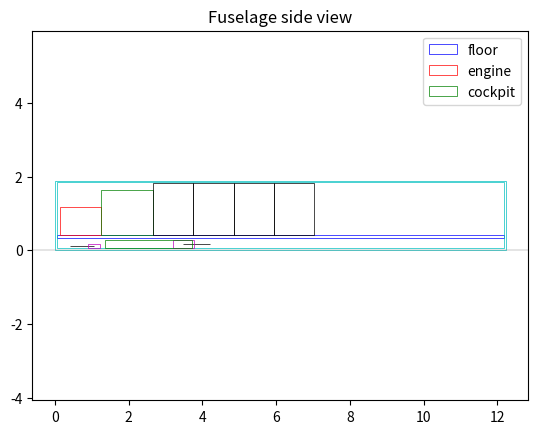
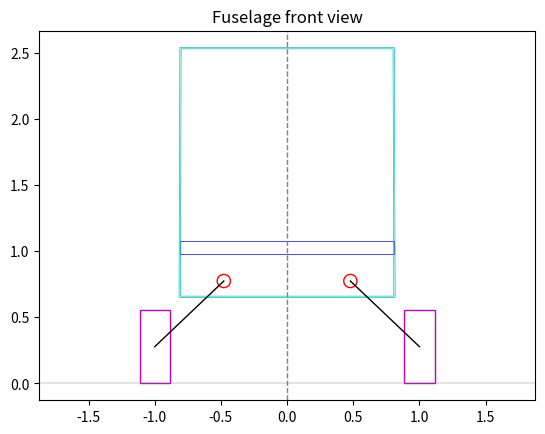

These charts were generated, in order, by the following Python code:
import math
import numpy as np
import matplotlib.pyplot as plt
import matplotlib.patches as patches

class FuselageSizing:
    '''
    Seat specification
    '''
    w_pax = 0.56  # seat width [m]
    l_pax = 1.09  # seat length [m]
    h_pax = 1.40  # seat height [m]
    s = 0.01  # clearance [m]
    n_row_seat = 2  # seats per row [-]
    
    '''
    Cockpit specification
    '''
    l_cock = 1.42  # cockpit length [m]
    h_cock = 1.2  # cockpit height [m]
    h_cockeye = 1.1  # cockpit eye height [m]
    
    '''
    Battery specification
    '''
    s_battery = 0.1  # battery clearance [m]
    
    '''
    Landing gear specification
    '''
    s_aft = 0.05  # landing gear clearance [m]
    
    '''
    Other specifications
    '''
    l_enbu = 0.15  # engine/firewall buffer [m]
    h_floor = 0.1  # floor height [m]
    l_extra = 0.2  # extra space [m]
    t_fuse = 0.05  # fuselage structural thickness [m]
    s_bat_wheel = 0.05  # margin for battery and wheels
    
    def __init__(self, n_seat, w_engine, l_engine, h_engine, s_engine, D_nose, h_nose, D_main, h_main, h_nose_strut, h_main_strut, l_main_lateral, l_long_nose, l_long_main, l_tailcone, h_tail, V_battery, w_aisle, h_aisle, w_motor, l_motor): 
        self.n_seat = n_seat  # number of total seats
        self.w_engine = w_engine  # width of engine [m]
        self.h_engine = h_engine  # height of engine [m]
        self.l_engine = l_engine  # length of engine [m]
        self.s_engine = s_engine # small space in front of engine [m]
        self.D_nose = D_nose  # diameter of nose tire [m]
        self.h_nose = h_nose  # height of nose tire [m]
        self.D_main = D_main  # diameter of main tire [m]
        self.h_main = h_main  # height of main tire [m]
        self.h_nose_strut = h_nose_strut  # height of nose strut [m]
        self.h_main_strut = h_main_strut  # height of main strut [m]
        self.l_main_lateral = l_main_lateral  # main landing gear position when opened
        self.l_long_nose = l_long_nose  # nose landing gear longitudinal position
        self.l_long_main = l_long_main  # main landing gear longitudinal position
        self.h_battery = h_main  # battery height
        self.l_tailcone = l_tailcone  # length of tailcone
        self.h_tail = h_tail  # height of tail
        self.V_battery = V_battery  # volume of battery [m^3]
        self.w_aisle = w_aisle
        self.h_aisle = h_aisle
        self.w_motor = w_motor
        self.l_motor = l_motor
        
    def n_row(self):
        return math.ceil(self.n_seat / FuselageSizing.n_row_seat)
    
    def l_nosecone(self):
        return self.l_engine + FuselageSizing.l_enbu
    
    def l_cabin(self):
        return FuselageSizing.l_pax * self.n_row()
    
    def length_main_strut(self, s_gear):
        l_lateral_strut = (self.D_main / 2) + s_gear + self.w_aisle/2
        h = self.h_main_strut
        l = self.l_main_lateral - l_lateral_strut
        return np.sqrt(l**2 + h**2) 
    
    def l_battery(self, w_battery):
        return self.V_battery / (self.h_battery * w_battery)
    
    def w_battery(self, l_battery):
        return self.V_battery / (self.h_battery * l_battery)
    
    def l_end_nose_land(self):
        return self.l_long_nose + self.h_nose_strut + (self.D_nose / 2) + FuselageSizing.s_battery
    
    def l_end_main_land(self, s_gear):
        return self.l_long_main - self.length_main_strut(s_gear) - (self.D_main / 2)
    
    def check_back(self,s_gear):
        l_end_main_land = self.l_end_main_land(s_gear)
        l_end_nose_land = self.l_end_nose_land()
        
        return True if  l_end_main_land - l_end_nose_land < 0 else False
        
    def battery_dim(self, s_gear):        
        if self.check_back(s_gear):
            print('Landing gear folds backward')
            l_end_main_land = self.l_long_main + self.length_main_strut(s_gear) + (self.D_main / 2)
            w_battery = (self.D_main / 2) + self.w_aisle
            l_battery = self.l_battery(w_battery)
            
            while self.length_main_strut(s_gear) - (self.D_main / 2) - l_battery < 0:
                s_gear += 0.01 
                w_battery = s_gear * 2 + (self.D_main / 2)
                l_battery = self.l_battery(w_battery)
            
            l_fus = self.length_fus()
            
            if l_fus - self.l_tailcone < l_end_main_land:
                print('Landing gear cannot be folded backward or forward')
                
        else:
            #print('Landing gear folds forward')
            w_battery = (self.top_width()-0.3)
            l_battery = self.l_battery(w_battery)
            print('battery width', w_battery)
            print('battery length', l_battery)
            print('battery height', self.h_battery)

        return round(l_battery, 3), round(w_battery, 3), round(s_gear, 3)
    
    '''Overall dimensions'''
    def top_width(self):
        return round(((FuselageSizing.w_pax + FuselageSizing.s + FuselageSizing.t_fuse) * 2) + w_aisle, 3)
    
    @staticmethod
    def bigger_mag(a, b):
        return a if a > b else b
        
    def bottom_width(self, s_gear):
        # s_gear is the distance between the two areas 
        l_battery, w_battery, s_gear = self.battery_dim(s_gear)
        # bottom width from seats:
        bw1 = (FuselageSizing.w_pax + FuselageSizing.s + FuselageSizing.t_fuse) * 2
        
        # bottom width from landing gear: 
        bw2 = 2 * (s_gear + self.D_main + FuselageSizing.s_aft + FuselageSizing.s)
    
        return round(FuselageSizing.bigger_mag(bw1, bw2), 3)
    
    def height(self): 
        return round(FuselageSizing.h_pax + (2 * FuselageSizing.t_fuse) + FuselageSizing.h_floor + FuselageSizing.s_bat_wheel + self.h_main + FuselageSizing.s, 3)
    
    def y_floorheight(self):
        return FuselageSizing.t_fuse + FuselageSizing.s_bat_wheel + self.h_main

    def length_fus(self):
        return round(self.l_tailcone + self.l_nosecone() + self.l_cabin() + FuselageSizing.l_cock + self.l_motor, 3)
    
    def fuselage_wetted(self, s_gear):
        # assuming trapezoidal shape 
        h_fus = self.height()
        l_fus = self.length_fus()
        wb_fus = self.bottom_width(s_gear)
        wu_fus = self.top_width()
        
        # area of trapezium
        A_trap = 0.5 * (wb_fus + wu_fus) * h_fus
        
        # length of the side of trapezium
        side_c = (((wb_fus - wu_fus)/2)**2 + h_fus**2)**0.5
        l_p = wb_fus + wu_fus + 2*side_c
        a_lat = l_p*l_fus
        
        return 2*A_trap + a_lat
    
    def maximum_perimeter(self, s_gear):
        # assuming trapezoidal shape 
        h_fus = self.height()
        wb_fus = self.bottom_width(s_gear)
        wu_fus = self.top_width()
                
        # length of the side of trapezium
        side_c = (((wb_fus - wu_fus)/2)**2 + h_fus**2)**0.5
        l_p = wb_fus + wu_fus + 2*side_c        
        return l_p
    
    def plot_side_drawing(self,s_gear):
        fig, ax = plt.subplots()
        
        y_floor = self.y_floorheight()
        y_engine = y_floor + self.h_floor
        ax.axhline(y=0, color='gray', linewidth=0.3)
        
        # Define the position and size of the rectangles
        rectangles = [
            patches.Rectangle((FuselageSizing.t_fuse, y_floor), self.length_fus() - 2*FuselageSizing.t_fuse, self.h_floor, linewidth=0.5, edgecolor='b', facecolor='none', label='floor'),  # Floor
            patches.Rectangle((FuselageSizing.t_fuse + self.s_engine, y_engine), self.l_engine, self.h_engine, linewidth=0.5, edgecolor='r', facecolor='none', label='engine'),  # Engine
            patches.Rectangle((FuselageSizing.t_fuse + self.s_engine + self.l_engine, y_engine), self.l_cock, self.h_cock, linewidth=0.5, edgecolor='g', facecolor='none', label='cockpit'),  # Cockpit
            patches.Rectangle((0,0), self.length_fus(), self.height(), linewidth=0.5, edgecolor='c', facecolor='none'), # outer fuselage
            patches.Rectangle((FuselageSizing.t_fuse, FuselageSizing.t_fuse), self.length_fus()-2*FuselageSizing.t_fuse, self.height()-2*FuselageSizing.t_fuse, linewidth=0.5, edgecolor='c', facecolor='none'),
            patches.Rectangle((self.l_long_nose, FuselageSizing.t_fuse + self.h_nose/2), self.h_nose_strut, 0.01, linewidth=0.5, edgecolor='k', facecolor='none'), # nose landing strut
            patches.Rectangle((self.l_long_nose+self.h_nose_strut-self.D_nose/2, FuselageSizing.t_fuse), self.D_nose, self.h_nose, linewidth=0.5, edgecolor='m', facecolor='none') # nose landing gear
        ]
        
        # Add passengers' rectangles
        num_passengers = self.n_row()
        for i in range(num_passengers):
            passenger_x = self.t_fuse+self.s_engine + self.l_engine + self.l_cock + (self.l_pax) * i
            rect = patches.Rectangle((passenger_x, y_engine), self.l_pax, self.h_pax, linewidth=0.5, edgecolor='k', facecolor='none')
            rectangles.append(rect)
            
        if self.check_back(s_gear):
            l_battery, w_battery, s_gears = self.battery_dim(s_gear)
            main_land_strut = patches.Rectangle((self.l_long_main, FuselageSizing.t_fuse + self.h_main/2), self.length_main_strut(s_gear), 0.01, linewidth=0.5, edgecolor='k', facecolor='none')
            main_land_gear = patches.Rectangle((self.l_long_main+self.length_main_strut(s_gear)-self.D_main/2, FuselageSizing.t_fuse), self.D_main, self.h_main, linewidth=0.5, edgecolor='m', facecolor='none')
            battery = patches.Rectangle((self.l_long_main, FuselageSizing.t_fuse), l_battery, self.h_battery, linewidth=0.5, edgecolor='g', facecolor='none')
            rectangles.append(main_land_strut)
            rectangles.append(main_land_gear)
            rectangles.append(battery)
            #print('s_gears', s_gears)
            #print('w_battery', w_battery)
        
        else:
            l_battery, w_battery, s_gears = self.battery_dim(s_gear)
            main_land_strut = patches.Rectangle((self.l_long_main, FuselageSizing.t_fuse + self.h_main/2), -self.length_main_strut(s_gear), 0.01, linewidth=0.5, edgecolor='k', facecolor='none')
            main_land_gear = patches.Rectangle((self.l_long_main-self.length_main_strut(s_gear)-self.D_main/2, FuselageSizing.t_fuse), self.D_main, self.h_main, linewidth=0.5, edgecolor='m', facecolor='none')
            battery = patches.Rectangle((self.l_end_nose_land()+FuselageSizing.t_fuse, FuselageSizing.t_fuse), l_battery, self.h_battery, linewidth=0.5, edgecolor='g', facecolor='none')
            print('start of battery', self.l_end_nose_land()+FuselageSizing.t_fuse)
            rectangles.append(main_land_strut)
            rectangles.append(main_land_gear)
            rectangles.append(battery)
            #print('s_gears', s_gears)
            #print('w_battery', w_battery)
            
        # Add the rectangles to the axes
        for rect in rectangles:
            ax.add_patch(rect)
        
        #ax.set_xlim(-0.05, self.length_fus() + 0.2)
        #ax.set_ylim(-0.05, self.height() + 0.2)
        
        plt.legend()
        plt.title('Fuselage side view')
        plt.axis('equal')
        plt.show()
    
    def plot_front_view(self, s_gear):
        fig, ax = plt.subplots()
        ax.axhline(y=0, color='gray', linewidth=0.3)

        # vertices of the trapezoid
        
        vertice1 = [(-self.bottom_width(s_gear)/2, self.h_nose_strut),
                    (self.bottom_width(s_gear)/2, self.h_nose_strut),
                    (self.top_width()/2, self.h_nose_strut + self.height()),
                    (-self.top_width()/2, self.h_nose_strut + self.height())]
        vertice2 = [(-self.bottom_width(s_gear)/2+FuselageSizing.s, self.h_nose_strut + FuselageSizing.s),
                    (self.bottom_width(s_gear)/2 -FuselageSizing.s, self.h_nose_strut + FuselageSizing.s),
                    (self.top_width()/2 - FuselageSizing.s, self.h_nose_strut + self.height()-FuselageSizing.s),
                    (-self.top_width()/2 + FuselageSizing.s, self.h_nose_strut + self.height()-FuselageSizing.s)]
        
         
        l_battery, w_battery, s_gear = self.battery_dim(s_gear)
                             
        trapezoid1 = patches.Polygon(vertice1, closed=True, edgecolor='c', facecolor='none', linewidth=0.5)
        trapezoid2 = patches.Polygon(vertice2, closed=True, edgecolor='c', facecolor='none', linewidth=0.5)
        #circle1 = patches.Circle((self.l_main_lateral, self.D_main/2), self.D_main/2, edgecolor='r', facecolor='none')
        #circle2 = patches.Circle((-self.l_main_lateral, self.D_main/2), self.D_main/2, edgecolor='r', facecolor='none')
        circle3 = patches.Circle((s_gear + self.D_main/2, self.h_nose_strut + FuselageSizing.s + self.h_main/2), 0.05, edgecolor = 'r', facecolor='none')
        circle4 = patches.Circle((-s_gear - self.D_main/2,  self.h_nose_strut + FuselageSizing.s + self.h_main/2), 0.05, edgecolor = 'r', facecolor='none')
        
        rectangles = [
            patches.Rectangle((self.l_main_lateral - self.h_main/2, 0), self.h_main, self.D_main, edgecolor = 'm', facecolor='none'), 
            patches.Rectangle((-self.l_main_lateral - self.h_main/2,0), self.h_main, self.D_main, edgecolor = 'm', facecolor='none'),
            patches.Rectangle((-self.top_width()/2, self.y_floorheight()+self.h_nose_strut), self.top_width(), self.h_floor, linewidth=0.5, edgecolor='b', facecolor='none')
            ]
        
        
        # Line between two points:
        x_val1 = [self.l_main_lateral, s_gear + self.D_main/2]
        x_val2 = [-self.l_main_lateral, -s_gear - self.D_main/2]
        y_val1 = [self.D_main/2, self.h_nose_strut + FuselageSizing.s + self.h_main/2]
        
        for rect in rectangles:
            ax.add_patch(rect)
        
        ax.plot(x_val1, y_val1, 'k-', linewidth=1)
        ax.plot(x_val2, y_val1, 'k-', linewidth=1)
        
        ax.add_patch(trapezoid1)
        ax.add_patch(trapezoid2)
        #ax.add_patch(circle1)
        #ax.add_patch(circle2)
        ax.add_patch(circle3)
        ax.add_patch(circle4)
        ax.axvline(x=0, color='gray', linestyle='--', linewidth=1)
        plt.axis('equal')
        plt.title('Fuselage front view')
        plt.show()       
             


# Example usage:
n_seat = 8
w_engine = 0.85
h_engine = 0.75
l_engine = 1.1
s_engine = 0.1
D_nose = 0.329565
h_nose = 0.127
D_main = 0.55626
h_main =  0.2286
h_nose_strut = 0.65
h_main_strut = 0.65
l_main_lateral = 1
l_long_nose = 0.40874
l_long_main = 4.21989077
l_tailcone = 5.02 
h_tail = 2.52 
V_battery = 0.71
w_aisle = 0.381
h_aisle = 1.524
w_motor = 0.54
l_motor = 0.176

fuselage_size = FuselageSizing(n_seat, w_engine, l_engine, h_engine, s_engine, D_nose, h_nose, D_main, h_main, h_nose_strut, h_main_strut, l_main_lateral, l_long_nose, l_long_main, l_tailcone, h_tail, V_battery, w_aisle=w_aisle, h_aisle=h_aisle, w_motor=w_motor, l_motor=l_motor)

print('top_width', fuselage_size.top_width())
print('bottom_width',fuselage_size.bottom_width(s_gear=0.1))
print('fuselage height', fuselage_size.height())
print('fuselage_length without engine', fuselage_size.length_fus()-l_engine-fuselage_size.l_enbu)
print('fuselage length', fuselage_size.length_fus())
print('maximum perimeter', fuselage_size.maximum_perimeter(s_gear=0.1))
#print('fuselage wetted area', fuselage_size.fuselage_wetted(s_gear=0.2))
print('main_strut_length',fuselage_size.length_main_strut(s_gear=0.1))
print('nose_strut_length',h_nose_strut)

fuselage_size.plot_side_drawing(s_gear=0.2)
fuselage_size.plot_front_view(s_gear=0.2)
